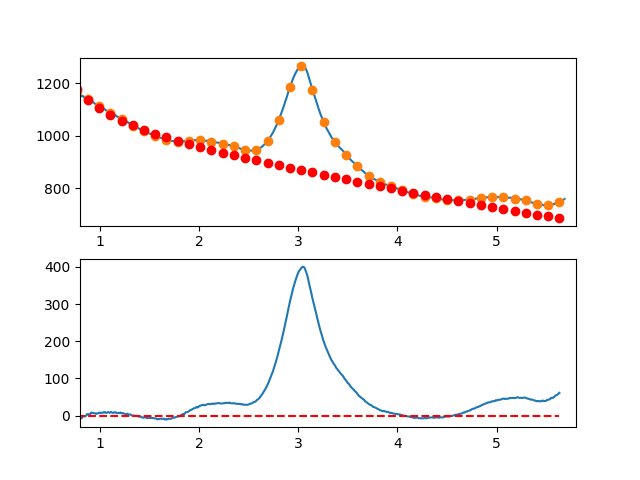

Source data for this figure (header and first rows):
7.660095065371018697e-01, -7.870166250761940319e+00
7.716692588143090337e-01, -7.827701587424826357e+00
7.773290110915161977e-01, -7.102521678286620954e+00
7.829887633687233617e-01, -6.824271610134928778e+00
7.886485156459305257e-01, -4.182596469755026192e+00
7.943082679231376897e-01, -4.537141343933171811e+00
7.999680202003448537e-01, -5.007551319455387784e+00
8.056277724775520177e-01, -8.253471483107887252e+00
8.112875247547591817e-01, -6.774546921676801503e+00
8.169472770319663457e-01, -7.050422721948734761e+00
8.226070293091735097e-01, -4.210743970709245332e+00
8.282667815863807848e-01, -2.265155754744455407e+00
8.339265338635878377e-01, -1.203303160840505370e+00
8.395862861407951128e-01, -2.084831275783926685e+00
8.452460384180022768e-01, -2.589385186360004809e+00
8.509057906952094408e-01, -2.336609979356353506e+00
8.565655429724164938e-01, -1.656150741557212314e+00
8.622252952496237688e-01, 8.523474402502415614e-01
8.678850475268309328e-01, 1.329239479279749503e+00
8.735447998040380968e-01, 4.184880288745944199e+00
8.792045520812451498e-01, 3.879624781861366500e+00
8.848643043584524248e-01, 3.393827871841494925e+00
8.905240566356595888e-01, 2.437844471899325072e+00
8.961838089128667528e-01, 2.802029495248461899e+00
9.018435611900738058e-01, 4.076737855103601760e+00
9.075033134672810808e-01, 6.272324464678376899e+00
9.131630657444882448e-01, 7.849144237186237660e+00
9.188228180216954089e-01, 7.497552085841789449e+00
9.244825702989024618e-01, 7.247902923857736823e+00
9.301423225761097369e-01, 6.820551664449112650e+00
9.358020748533169009e-01, 6.485853220829540078e+00
9.414618271305239539e-01, 6.444162506212478547e+00
9.471215794077312289e-01, 6.315834433811915005e+00
9.527813316849383929e-01, 5.521223916842473045e+00
9.584410839621455569e-01, 5.640685868516811752e+00
9.641008362393528319e-01, 4.244575202049873042e+00
9.697605885165598849e-01, 5.423246830654534278e+00
9.754203407937670489e-01, 5.587055667545655524e+00
9.810800930709743239e-01, 5.806356625936587079e+00
9.867398453481812659e-01, 6.171504619041570550e+00
9.923995976253885409e-01, 7.972854560073756147e+00
9.980593499025957049e-01, 6.960733036946294305e+00
1.003719102179802869e+00, 7.525353336367516022e+00
1.009378854457010144e+00, 7.236900419743960811e+00
1.015038606734217197e+00, 7.695559248482368275e+00
1.020698359011424472e+00, 7.151514783989341595e+00
1.026358111288631525e+00, 7.254951987671574898e+00
1.032017863565838578e+00, 8.416055820936662712e+00
1.037677615843045853e+00, 8.775011245190626141e+00
1.043337368120253128e+00, 7.822003221840532206e+00
1.048997120397460181e+00, 8.857216712293620731e+00
1.054656872674667456e+00, 9.090836677955621781e+00
1.060316624951874509e+00, 7.733048080234084409e+00
1.065976377229081784e+00, 7.254035880535866454e+00
1.071636129506288837e+00, 7.603985040267616569e+00
1.077295881783495890e+00, 8.383080520836301730e+00
1.082955634060703165e+00, 9.231507283648397788e+00
1.088615386337910440e+00, 9.079450290110571586e+00
1.094275138615117493e+00, 8.297094501629771912e+00
1.099934890892324768e+00, 7.204624879613447774e+00
1.105594643169532043e+00, 8.582226385467492946e+00
... 809 more rows
